Labelled photos from "bloodmnist", an image-classification folder in BhavaniSankarRS/emperical-analysis. The possible labels are: basophil, eosinophil, erythroblast, immature granulocytes(myelocytes, metamyelocytes and promyelocytes), lymphocyte, monocyte, neutrophil, platelet.

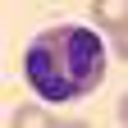
Label: eosinophil

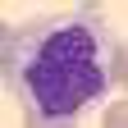
Label: monocyte

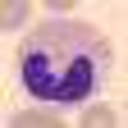
Label: neutrophil

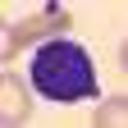
Label: lymphocyte

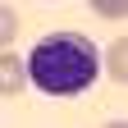
Label: immature granulocytes(myelocytes, metamyelocytes and promyelocytes)

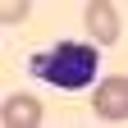
Label: erythroblast
